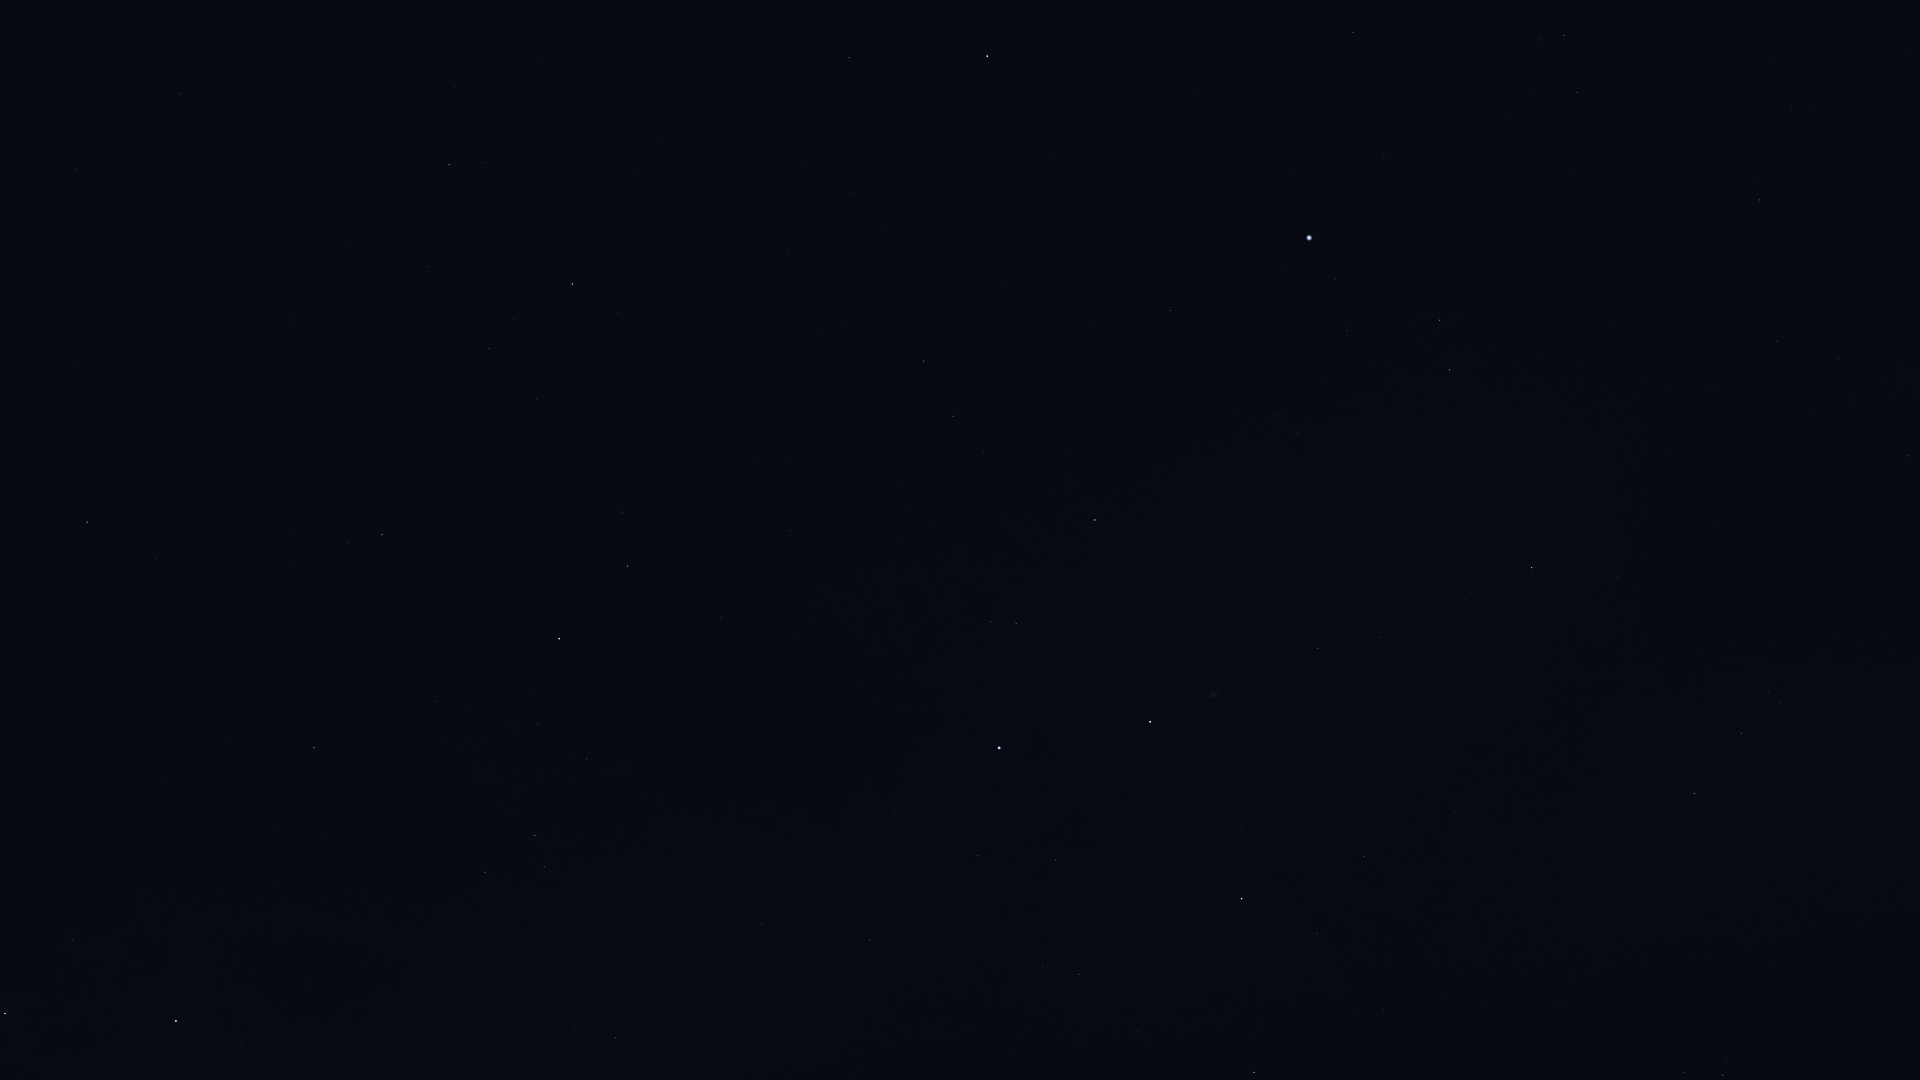

The table this chart was drawn from, first rows:
Star_ID, Name, X, Y
746, Caph, 176, 1021
107418, Castula, 10, 1057
85822, Yildun, 76, 169
86614, Dziban, 455, 86
86782, Alruba, 923, 14
87585, Grumium, 849, 58
87808, HIP 87808, 1353, 32
87833, Eltanin, 987, 56
87933, HIP 87933, 1564, 35
88794, HIP 88794, 1577, 92
90344, Fafnir, 634, 171
91262, Vega, 1309, 238
91852, Xihe, 1362, 277
92420, Sheliak, 1440, 320
92791, HIP 92791, 1347, 331
93194, Sulafat, 1450, 370
94376, Altais, 572, 284
94481, Aladfar, 1275, 416
95771, Anser, 1617, 578
95853, HIP 95853, 953, 416
95947, Albireo, 1532, 567
96078, Uruk, 1823, 654
96100, Alsafi, 513, 319
96757, Sham, 1768, 693
96837, HIP 96837, 1780, 703
97165, Fawaris, 1095, 520
97365, HIP 97365, 1741, 733
98110, HIP 98110, 1318, 648
98337, HIP 98337, 1694, 793
98543, HIP 98543, 1486, 734
98920, HIP 98920, 1668, 826
100453, Sadr, 1150, 722
101769, Rotanev, 1723, 1075
101958, Sualocin, 1684, 1072
102098, Deneb, 999, 748
102488, Aljanah, 1242, 898
105199, Alderamin, 559, 639
106032, Alfirk, 382, 535
107136, Azelfafage, 737, 879
108917, Kurhah, 436, 701
109492, HIP 109492, 535, 835
110538, HIP 110538, 605, 979
110609, HIP 110609, 650, 1035
111169, HIP 111169, 615, 1038
112724, HIP 112724, 314, 747
116727, Errai, 87, 522
